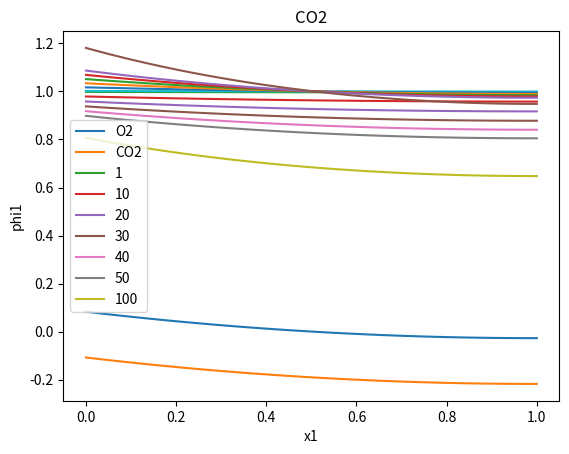

Recreate this plot in Python. (Note: this script raises an exception after producing the figure.)
#!/usr/bin/env python
# coding: utf-8

# **Problema** 1-7
# 
# Para una mezcla binaria, de componentes 1 y 2, la ecuación del virial truncada en el segundo coeficiente da lugar a la siguiente expresión:
# 
# $$\ln \varphi_1 = \frac{B_{11}+x_2^2\Delta_{12}}{RT}p $$
# 
# Donde $\Delta_{12}= 2B_{12}-B_{11}-B_{22}$.
# 
# 
# Considerando una mezcla entre CO$_2$ (1) y O$_2$ (2) a $333$ K y $50$ bar:
# 
# a) Calcule la fugacidad de ambos componentes en una mezcla con $x_{2} = 0,40$. ¿Cuánto difieren porcentualmente de las correspondientes presiones parciales?¿Es correcto afirmar que la fugacidad es una presión corregida? Discuta brevemente.
# 
# b) Grafique el $\ln \varphi_2$ en función de la fracción molar de $x_2$. Interprete por qué cambia el signo del $\ln \varphi_2$ e indique a qué fracción molar sucede el cambio de signo. ¿Es posible este cambio de signo para el  $\ln \varphi_1$?
# 
# c) ¿A partir de qué presión la desviación de la idealidad del potencial químico de 1 es mayor a $1$ kcal mol$^{-1}$ en una mezcla equimolar a $333$ K?
# 
# Datos para una mezcla de CO$_2$ (1) y O$_2$ (2):
# 
# $B_{11} =-119,2$ cm${^3}$ mol$^{-1}$ \\
# $B_{22} =-14,7$ cm${^3}$ mol$^{-1}$ \\
# $B_{12} =-36,8$ cm${^3}$ mol$^{-1}$ \\
# 

# **Resolución:**
# 
# La idea de este ejercicio es aprovechar algunas de las herramientas que la programación pone a nuestra disposición para la resolución de problemas de química física. Se trata de un ejemplo relativamente sencillo en el que nuestro código nos permitirá entender un poco el comportamiento de las ecuaciones y su dependencia con los distintos parámetros, de una manera gráfica y, confiamos, más tangible que con una calculadora.

# Comenzaremos por **importar** algunas **bibliotecas** que nos permitirán realizar operaciones matemáticas y gráficar.
# 
# Numpy (https://numpy.org/) es una de las librerías más poderosas de python, y sus alcances van mucho más allá de lo que utilizaremos en este ejercicio. Nos permite realizar diversas operaciones matemáticas con **arrays** (matrices), leer y escribir archivos .csv, entre otras cosas.
# 
# Matplotlib (https://matplotlib.org/) es una librería que permite generar gráficos (y animaciones), y en particular **pyplot** es un subconjunto de funciones de ella que permite generar gráficos de forma particularmente simple.
# 
# Para importar numpy y pyplot, ejecutamos:

# In[1]:


import numpy as np # importo bibl...
import matplotlib.pyplot as plt


# El siguiente paso es cargar nuestras los valores de nuestros parámetrosen el programa. Esto puede realizarse de varias maneras (por ejemplo, podríamos leerlos de un archivo aparte), pero para mantener el código simple, procederemos a asignar los valores de los parámetros a variables dentro del mismo código: 

# In[2]:


R = 0.08314 # bar.dm3/Kmol
B11 = -119.2 # cm3/mol
B22 = -14.7 # cm3/mol
B12 = -36.8 # cm3/mol


# Recordemos que en python, los **comentarios** del código comienzan con "#". Es decir, cualquier cosa que esté a la derecha de un #, será ignorado por el intérprete, y no afectará el funcionar del programa. 
# 
# En este caso pusimos las unidades como comentarios, aunque en general también se escriben comentarios que expliquen por qué hacemos determinada operación   (cuidado, no es aconsejable sobre-comentar el código).
# 
# Lo siguiente que haremos será cambiar las unidades y calcular $\Delta_{12}$:

# In[3]:


#Paso parámetros a dm3/mol y calculo el delta12
B11 = B11 /1000 
B22 = B22 /1000
B12 = B12 /1000
Delta12= 2*B12-B11-B22
print("B11=", B11,"dm3/mol")
print("B22=", B22,"dm3/mol")
print("B12=", B12,"dm3/mol")


# Solo para practicar, imprimamos cuánto vale $\Delta_{12}$:
# (¿Les da igual que si lo calculan con la calculadora?)

# In[4]:


print("Delta12 =", Delta12, "dm3/mol")


# Ahora vayamos item por item. 
# 
# **a)** Nos piden que calculemos las fugacidades de ambos componentes. Para ello, necesitamos no solo sus presiones parciales, sino también sus coeficientes de fugacidad.
# 
# Comenzaremos por definir una función que calcule $\phi_{i}$ tomando como variables $T, p, x_{j}, B_{i}$ y $\Delta_{ij}$ (con i=1 y j=2 o i=2 y j=1):

# In[5]:


def calcularPhi(R,T,p,xj,Bi,Delta12):
  return np.exp((Bi+(xj**2)*Delta12)*p/(R*T))


# Notemos que la ecuación es simétrica respecto de 1 y 2, por lo que sirve tanto para calcular $\varphi_1$ como $\varphi_2$. 

# In[6]:


#Defino primero mis variables
x2=0.4
x1=1-x2
T=330 # K
p=50 # bar

#Calculo los coeficientes de fugacidad
phi1 = calcularPhi(R,T,p,x2,B11,Delta12)
phi2 = calcularPhi(R,T,p,x1,B22,Delta12)


# Y ahora estamos en condiciones de calcular las fugacidades. 
# 
# **En el siguiente recuadro, calculá las fugacidades de (1) y (2) y asignalas a las variables f1 y f2 respectivamente:**

# In[7]:


#Calculo las fugacidades f1 y f2
f1=p*x1*phi1
f2=p*x2*phi2


# Imprimamos los resultados:

# In[8]:


print("El coeficiente de fugacidad de 1 es",phi1)
print("El coeficiente de fugacidad de 2 es",phi2)
print("La fugacidad de 1 es ",f1)
print("La fugacidad de 2 es ",f2)


# **b)** Ahora nos piden graficar el $\ln \varphi_2$ en función de la fracción molar de $x_2$.
# 
# Para graficar una función f(x) necesitamos dos cosas: Una lista que tenga los valores x que queremos "barrer", y otra que tenga los valores de f(x) correspondientes (en el mismo orden).
# 
# Existen múltiples maneras de resolver esto (es decir, de generar lo que necesitamos para graficar una función en un dado intervalo), pero todas tienen en común que hay que decidir cuántos puntos queremos graficar. Incluso si visualmente el gráfico luce como una línea, en el fondo se trata de puntos.
# 
# En este caso, generaremos una lista de valores de $x_{1}$ (nuestra "x") y una lista de valores de $\ln \varphi_{2}$ (nuestra "f(x)"), ambas aprovechando las virtudes de **numpy**. 
# 
# Comenzaremos por generar un **array** de numpy (que podemos pensarlo como un tipo de lista especial), invocando la función *linspace*:

# In[9]:


lista_x1=np.linspace(0, 1.0, num=101)


# Esto genera un **array** de numpy unidimensional (recordemos que los arrays pueden ser multidimensionales), que tiene 101 elementos entre 0 y 1 (todos ordenados y equiespaciados).
# 
# Para "ver" qué hay en lista_x1, podemos simplemente escribir (notar que no es un "print"):

# In[10]:


lista_x1


# Lo siguiente que haremos será usar la función calcularPhi para calcular $\varphi_2$ por lo que le daremos como input el array de numpy lista_x1. Esto generará como resultado no un único valor de phi2, sino otro array de numpy, que contiene 101 elementos, cada uno de ellos correspondientes a evaluar la función calcularPhi en cada elemento de lista_x1. Luego, le tomaremos el logaritmo a cada elemento del array generado, con la función **log** de numpy.
# 
# Llamaremos este array lista_lnphi2:

# In[11]:


lista_lnphi2=np.log(calcularPhi(R,T,p,lista_x1,B22,Delta12))


# Y de la misma manera, como lo que queremos es graficar en función de $x_2$, no de $x_1$, generamos lista_x2:

# In[12]:


lista_x2 = 1-lista_x1


# Y con nuestras dos listas (arrays), ya podemos graficar. Acá, hay algunas sutilezas que tienen que ver con cómo funciona python. Aunque algunos detalles son difíciles de entender en primera instancia, en general desde el punto de vista operativo, graficar una lista en función de otra consta de los siguientes pasos: 
#  **Importar pyplot** (esto lo hicimos al principio con "import matplotlib.pyplot as plt").
# Y generar las figuras correspondientes

# En resumen, todo lo anterior se condensa en el siguiente código (que es lo que en general uno copia y pega para graficar):

# In[13]:


plt.plot(lista_x2,lista_lnphi2,label='O2')
plt.xlabel('x2') # Rotulo de eje horizontal
plt.ylabel('ln phi') #Rotulo de eje vertical
plt.legend() #para mostrar la leyenda de cada línea graficada
plt.show() #para mostrar graficar la figura en pantalla


# Observemos que $\ln \phi_{2}$ cambia de signo en aproximadamente $x_{2}\sim 0.5$. De hecho puede verificarse analíticamente que $\ln \varphi_{2}$ se anula cuando $x_{1} = \sqrt{-B_{22}/\Delta{12}}$, o bien, cuando $x_{2} = 1-\sqrt{B_{22}/\Delta{12}}$. 
# 
# Imprimamos el valor para el cual ocurre el cambio de signo:

# In[14]:


print("ln phi2 se anula cuando x2 vale", 1-np.sqrt(-B22/Delta12))


# ¿Es posible el cambio de signo en el caso de $\varphi_{1}$? Bueno, matemáticamente sí, pero no para un $x_{1}$ con sentido fisicoquímico, pues:

# In[15]:


print("ln phi1 se anula cuando x1 vale", 1-np.sqrt(-B11/Delta12))


# También se lo puede ver gráficamente...

# In[16]:


lista_lnphi1=np.log(calcularPhi(R,T,p,lista_x2,B11,Delta12))
plt.plot(lista_x1,lista_lnphi1,label='CO2')
plt.xlabel('x2') # Rotulo de eje horizontal
plt.ylabel('ln phi') #Rotulo de eje vertical
plt.legend() #para mostrar la leyenda de cada línea graficada
plt.show() #para mostrar graficar la figura en pantalla


# **c)** Por último, nos preguntan a partir de qué presión la desviación de la idealidad del potencial químico del  CO$_2$ es mayor a 1 kcal mol$^{-1}$ en una mezcla equimolar a $333$ K.
# 
# Antes de hacer nada, debemos notar que la desviación de la idealidad del potencial químico de 1, no es otra cosa que $RT \ln \varphi_{1}$.
# 
# De modo que buscamos $p$ tal que:
# 
# $$RT \ln \varphi_1 = \left(B_{11}+x_2^2\Delta_{12}\right)p = 1 \text{ kcal mol}^{-1} =  41,84 \text{ bar dm}^{3} $$
# 
# O bien,
# 
# $$p=\frac{41,84 \text{ bar dm}^{3}}{B_{11}+x_{2}^{2}\Delta_{12}}$$
# 
# Por lo que la presión que buscamos es:

# In[17]:


print("Para una mezcla equimolar a 333 K, la presión que verifica lo pedido para CO2 es", -41.84/(B11+(0.5**2)*Delta12), "bar")


# Podemos plantear lo mismo, pero para el O2, es decir, calcular la presión a la que la desviación de la idealidad del potencial químico del  O$_2$ es mayor a $1$ kcal mol$^{-1}$ en una mezcla equimolar a $333$ K.

# In[18]:


print("Para una mezcla equimolar a 333 K, la presión que verifica lo pedido para O2 es", 41.84/(B22+(0.5**2)*Delta12), "bar")


# Aca hay que tener en cuenta que es el modulo!!

# **Y con esto terminamos el ejercicio.** 
# 
# 
# Sin embargo, algo interesante es que sin demasiado más esfuerzo podríamos estudiar la influencia de, por ejemplo, la presión, en el coeficiente de fugacidad de cada componente.
# 
# Por ejemplo para el componente 1:

# In[19]:


plt.subplot()
lista_p = [1,10,20,30,40,50,100] #defino una lista de presiones para las cuales realizaremos el plot de lnphi1 vs x1
for p in lista_p: #recorro elementos de lista_p (a cada uno de ellos lo llamo p)
  lista_phi1 = calcularPhi(R,T,p,lista_x2,B11,Delta12)
  plt.plot(lista_x1,lista_phi1,label=p) #para cada elemento, agrego el plot en el eje ax2, con el label de la presión correspondiente en bar
plt.xlabel('x1')
plt.ylabel('phi1')
plt.title('CO2')
plt.legend()
plt.show()


# Y, análogamente, para el componente 2:

# In[20]:


for p in lista_p: 
  lista_phi2 = calcularPhi(R,T,p,lista_x1,B22,Delta12)
  plt.plot(lista_x2,lista_phi2,label=p)
plt.label('x2')
plt.ylabel('phi2')
plt.title('O2')
plt.legend()
plt.show()


# Y de aquí podemos interpretar por lo menos dos cosas: Que a bajas presiones el coeficiente de fugacidad de cada componente es menos sensible a la composición, y que cuánto se desvía de la idealidad cada componente en comparación con el otro, depende de la presión.
# 
# ¿Qué otro tipo de análisis realizarías?
